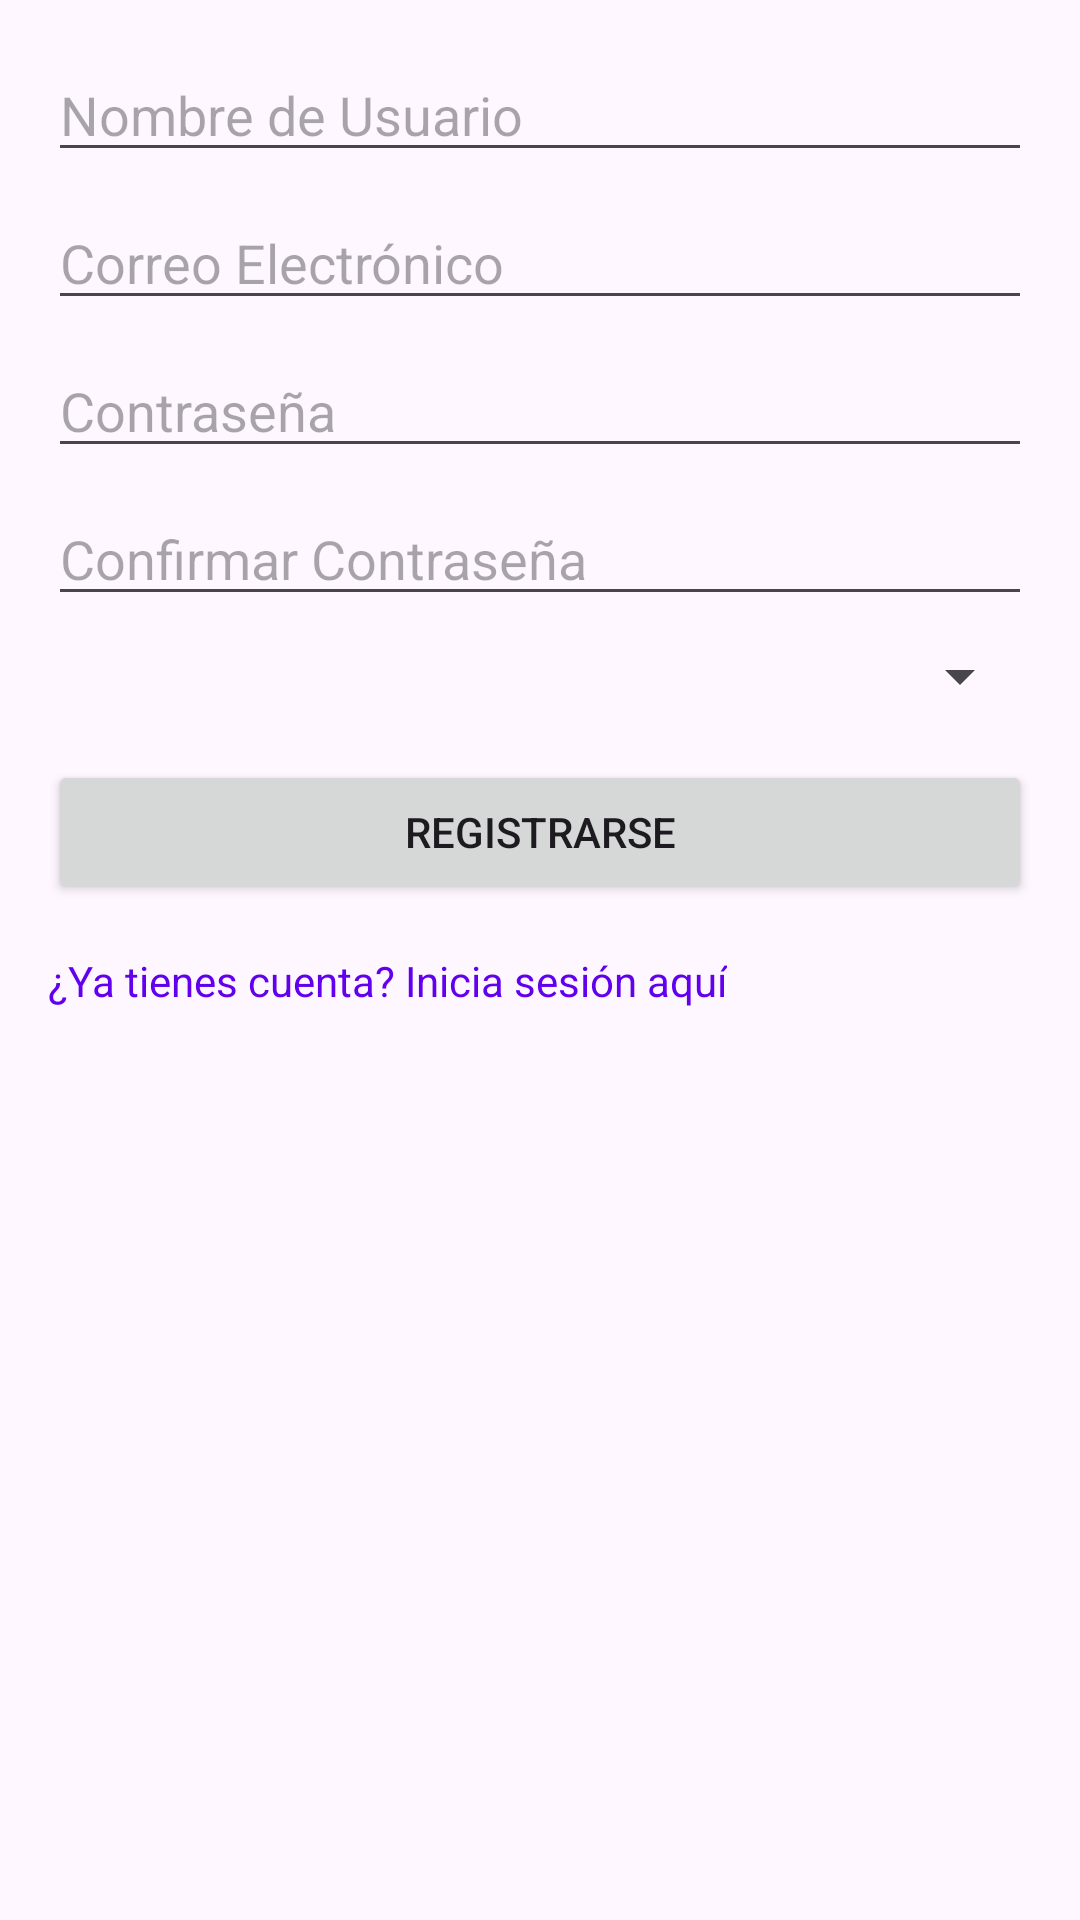

This screen was rendered from an Android layout file. Write that file and the resources it references.
<!-- AndroidManifest.xml: application theme Theme.SeguimientoInfantilApp -->
<!-- res/layout/activity_register.xml -->
<ScrollView
    xmlns:android="http://schemas.android.com/apk/res/android"
    android:layout_width="match_parent"
    android:layout_height="match_parent"
    android:padding="16dp">

    <LinearLayout
        android:layout_width="match_parent"
        android:layout_height="wrap_content"
        android:orientation="vertical">

        <EditText
            android:id="@+id/username"
            android:layout_width="match_parent"
            android:layout_height="wrap_content"
            android:hint="Nombre de Usuario" />

        <EditText
            android:id="@+id/email"
            android:layout_width="match_parent"
            android:layout_height="wrap_content"
            android:hint="Correo Electrónico"
            android:inputType="textEmailAddress"
            android:layout_marginTop="8dp" />

        <EditText
            android:id="@+id/password"
            android:layout_width="match_parent"
            android:layout_height="wrap_content"
            android:hint="Contraseña"
            android:inputType="textPassword"
            android:layout_marginTop="8dp" />

        <EditText
            android:id="@+id/confirm_password"
            android:layout_width="match_parent"
            android:layout_height="wrap_content"
            android:hint="Confirmar Contraseña"
            android:inputType="textPassword"
            android:layout_marginTop="8dp" />

        <Spinner
            android:id="@+id/role_spinner"
            android:layout_width="match_parent"
            android:layout_height="wrap_content"
            android:layout_marginTop="8dp"/>



        <Button
            android:id="@+id/register_button"
            android:layout_width="match_parent"
            android:layout_height="wrap_content"
            android:text="Registrarse"
            android:layout_marginTop="16dp" />

        <TextView
            android:id="@+id/login_text"
            android:layout_width="wrap_content"
            android:layout_height="wrap_content"
            android:text="¿Ya tienes cuenta? Inicia sesión aquí"
            android:textColor="@color/purple_500"
            android:paddingTop="16dp" />
    </LinearLayout>
</ScrollView>
<!-- resources referenced by this layout -->
<resources>
  <style name="Theme.SeguimientoInfantilApp" parent="Base.Theme.SeguimientoInfantilApp" />
  <style name="Base.Theme.SeguimientoInfantilApp" parent="Theme.Material3.DayNight.NoActionBar">
          
          
      </style>
  <!-- not gathered from this repository: default colours our renderer supplied (Android Studio template values) -->
  <color name="purple_500">#FF6200EE</color>
</resources>
